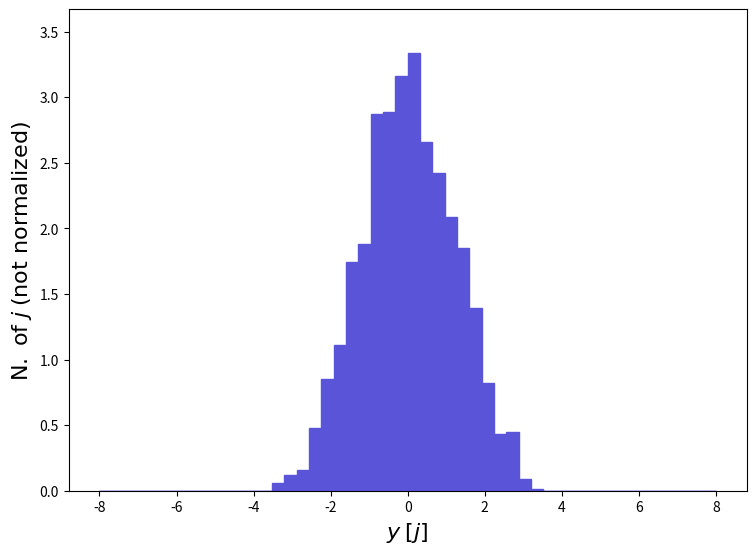

Reproduce this figure in Python. (Note: this script raises an exception after producing the figure.)
def selection_121():

    # Library import
    import numpy
    import matplotlib
    import matplotlib.pyplot   as plt
    import matplotlib.gridspec as gridspec

    # Library version
    matplotlib_version = matplotlib.__version__
    numpy_version      = numpy.__version__

    # Histo binning
    xBinning = numpy.linspace(-8.0,8.0,51,endpoint=True)

    # Creating data sequence: middle of each bin
    xData = numpy.array([-7.84,-7.52,-7.2,-6.88,-6.5600000000000005,-6.24,-5.92,-5.6,-5.279999999999999,-4.96,-4.640000000000001,-4.32,-4.0,-3.6799999999999997,-3.3600000000000003,-3.04,-2.7199999999999998,-2.3999999999999995,-2.08,-1.7599999999999998,-1.4399999999999995,-1.12,-0.7999999999999998,-0.47999999999999954,-0.16000000000000014,0.16000000000000014,0.4800000000000004,0.8000000000000007,1.120000000000001,1.4399999999999995,1.7599999999999998,2.08,2.4000000000000004,2.7200000000000006,3.040000000000001,3.3599999999999994,3.6799999999999997,4.0,4.32,4.640000000000001,4.960000000000001,5.280000000000001,5.6,5.92,6.24,6.5600000000000005,6.880000000000001,7.200000000000001,7.52,7.84])

    # Creating weights for histo: y122_Y_0
    y122_Y_0_weights = numpy.array([0.0,0.0,0.0,0.0,0.0,0.0,0.0,0.0,0.0,0.0,0.0,0.0,0.0,0.0,0.06179132,0.1235826,0.1544783,0.4788827,0.8496306,1.112244,1.745605,1.884635,2.873296,2.888744,3.166805,3.336731,2.657027,2.425309,2.085457,1.85374,1.390305,0.818735,0.4325392,0.4479871,0.09268698,0.01544783,0.0,0.0,0.0,0.0,0.0,0.0,0.0,0.0,0.0,0.0,0.0,0.0,0.0,0.0])

    # Creating a new Canvas
    fig   = plt.figure(figsize=(8.75,6.25),dpi=80)
    frame = gridspec.GridSpec(1,1)
    pad   = fig.add_subplot(frame[0])

    # Creating a new Stack
    pad.hist(x=xData, bins=xBinning, weights=y122_Y_0_weights,\
             label="$testset$", histtype="stepfilled", rwidth=1.0,\
             color="#5954d8", edgecolor="#5954d8", linewidth=1, linestyle="solid",\
             bottom=None, cumulative=False, density=False, align="mid", orientation="vertical")


    # Axis
    plt.rc('text',usetex=False)
    plt.xlabel(r"$y$ $[ j ]$ ",\
               fontsize=16,color="black")
    plt.ylabel(r"$\mathrm{N.}\ \mathrm{of}\ j$ $(\mathrm{not}\ \mathrm{normalized})$",\
               fontsize=16,color="black")

    # Boundary of y-axis
    ymax=(y122_Y_0_weights).max()*1.1
    ymin=0 # linear scale
    #ymin=min([x for x in (y122_Y_0_weights) if x])/100. # log scale
    plt.gca().set_ylim(ymin,ymax)

    # Log/Linear scale for X-axis
    plt.gca().set_xscale("linear")
    #plt.gca().set_xscale("log",nonpositive="clip")

    # Log/Linear scale for Y-axis
    plt.gca().set_yscale("linear")
    #plt.gca().set_yscale("log",nonpositive="clip")

    # Saving the image
    plt.savefig('../../HTML/MadAnalysis5job_0/selection_121.png')
    plt.savefig('../../PDF/MadAnalysis5job_0/selection_121.png')
    plt.savefig('../../DVI/MadAnalysis5job_0/selection_121.eps')

# Running!
if __name__ == '__main__':
    selection_121()
